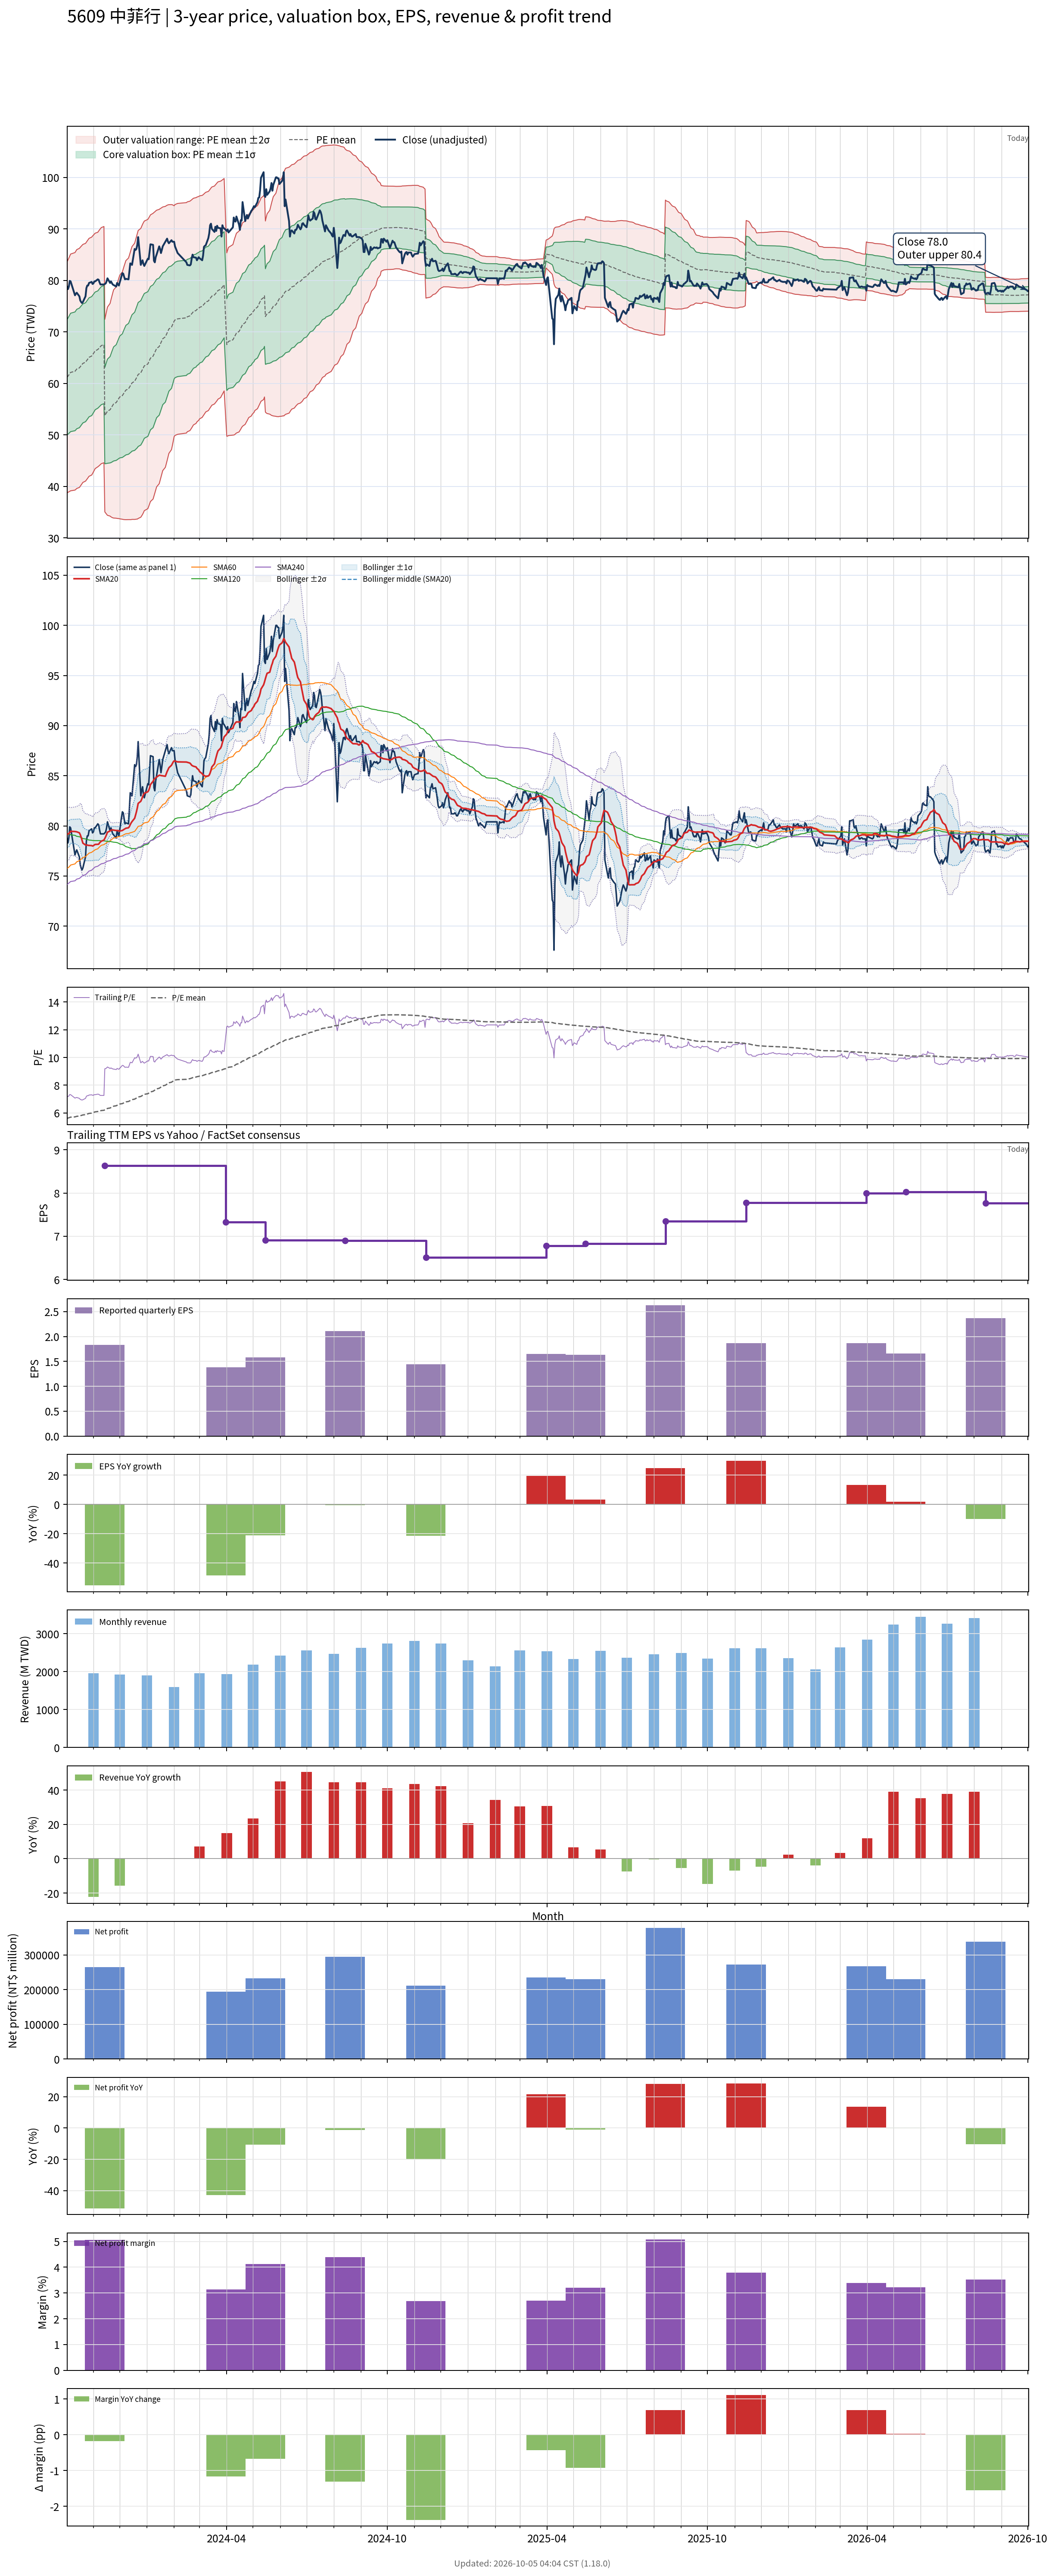

Values plotted in this chart, from the file beside it:
# chart-version: skill-stock-dynamic-val…
date, close, available_date, period_end, eps, ttm_eps, pe, pe_mean, pe_std, price_m2, price_m1, price_mean, price_p1, price_p2, forward_eps, forward_pe, forward_pe_mean, forward_pe_std, forward_price_m2, forward_price_m1, forward_price_mean, forward_price_p1, forward_price_p2, sma20
2023-10-02, 78.8, 2023-08-14, 2023-06-30, 2.12, 10.9, 7.229, 5.613, 1.029, 38.75, 49.97, 61.18, 72.39, 83.61, , , , , , , , , , 79.17
2023-10-03, 78.3, 2023-08-14, 2023-06-30, 2.12, 10.9, 7.183, 5.634, 1.035, 38.85, 50.13, 61.41, 72.69, 83.97, , , , , , , , , , 79.19
2023-10-04, 78.8, 2023-08-14, 2023-06-30, 2.12, 10.9, 7.229, 5.655, 1.041, 38.95, 50.3, 61.64, 72.99, 84.34, , , , , , , , , , 79.22
2023-10-05, 79.9, 2023-08-14, 2023-06-30, 2.12, 10.9, 7.33, 5.678, 1.048, 39.05, 50.47, 61.89, 73.31, 84.73, , , , , , , , , , 79.34
2023-10-06, 79.8, 2023-08-14, 2023-06-30, 2.12, 10.9, 7.321, 5.7, 1.054, 39.15, 50.64, 62.13, 73.62, 85.11, , , , , , , , , , 79.45
2023-10-11, 77.1, 2023-08-14, 2023-06-30, 2.12, 10.9, 7.073, 5.72, 1.058, 39.29, 50.82, 62.35, 73.87, 85.4, , , , , , , , , , 79.44
2023-10-12, 77.4, 2023-08-14, 2023-06-30, 2.12, 10.9, 7.101, 5.74, 1.061, 39.44, 51, 62.56, 74.13, 85.69, , , , , , , , , , 79.42
2023-10-13, 77.6, 2023-08-14, 2023-06-30, 2.12, 10.9, 7.119, 5.76, 1.063, 39.61, 51.2, 62.79, 74.38, 85.97, , , , , , , , , , 79.41
2023-10-16, 76.9, 2023-08-14, 2023-06-30, 2.12, 10.9, 7.055, 5.781, 1.065, 39.8, 51.41, 63.01, 74.61, 86.22, , , , , , , , , , 79.31
2023-10-17, 76.1, 2023-08-14, 2023-06-30, 2.12, 10.9, 6.982, 5.801, 1.064, 40.04, 51.63, 63.23, 74.83, 86.43, , , , , , , , , , 79.12
2023-10-18, 75.8, 2023-08-14, 2023-06-30, 2.12, 10.9, 6.954, 5.821, 1.063, 40.29, 51.87, 63.45, 75.04, 86.62, , , , , , , , , , 78.88
2023-10-19, 75.6, 2023-08-14, 2023-06-30, 2.12, 10.9, 6.936, 5.841, 1.061, 40.54, 52.1, 63.67, 75.23, 86.8, , , , , , , , , , 78.57
2023-10-20, 75.8, 2023-08-14, 2023-06-30, 2.12, 10.9, 6.954, 5.861, 1.06, 40.78, 52.33, 63.88, 75.43, 86.98, , , , , , , , , , 78.28
2023-10-23, 76.9, 2023-08-14, 2023-06-30, 2.12, 10.9, 7.055, 5.881, 1.059, 41.03, 52.57, 64.11, 75.65, 87.18, , , , , , , , , , 78.09
2023-10-24, 78.5, 2023-08-14, 2023-06-30, 2.12, 10.9, 7.202, 5.903, 1.059, 41.26, 52.8, 64.34, 75.89, 87.43, , , , , , , , , , 78.07
2023-10-25, 79, 2023-08-14, 2023-06-30, 2.12, 10.9, 7.248, 5.925, 1.059, 41.49, 53.04, 64.58, 76.13, 87.67, , , , , , , , , , 78.08
2023-10-26, 79, 2023-08-14, 2023-06-30, 2.12, 10.9, 7.248, 5.947, 1.059, 41.73, 53.28, 64.82, 76.37, 87.91, , , , , , , , , , 78.06
2023-10-27, 79.5, 2023-08-14, 2023-06-30, 2.12, 10.9, 7.294, 5.969, 1.059, 41.97, 53.51, 65.06, 76.61, 88.16, , , , , , , , , , 78.05
2023-10-30, 79.7, 2023-08-14, 2023-06-30, 2.12, 10.9, 7.312, 5.991, 1.059, 42.21, 53.76, 65.3, 76.85, 88.4, , , , , , , , , , 78.03
2023-10-31, 79.3, 2023-08-14, 2023-06-30, 2.12, 10.9, 7.275, 6.014, 1.058, 42.49, 54.02, 65.55, 77.08, 88.61, , , , , , , , , , 77.99
2023-11-01, 79.4, 2023-08-14, 2023-06-30, 2.12, 10.9, 7.284, 6.037, 1.055, 42.81, 54.31, 65.8, 77.3, 88.79, , , , , , , , , , 78.02
2023-11-02, 79.8, 2023-08-14, 2023-06-30, 2.12, 10.9, 7.321, 6.06, 1.052, 43.13, 54.59, 66.06, 77.52, 88.99, , , , , , , , , , 78.09
2023-11-03, 79.8, 2023-08-14, 2023-06-30, 2.12, 10.9, 7.321, 6.084, 1.048, 43.46, 54.89, 66.31, 77.74, 89.16, , , , , , , , , , 78.14
2023-11-06, 80.2, 2023-08-14, 2023-06-30, 2.12, 10.9, 7.358, 6.108, 1.044, 43.81, 55.19, 66.57, 77.96, 89.34, , , , , , , , , , 78.16
2023-11-07, 80.1, 2023-08-14, 2023-06-30, 2.12, 10.9, 7.349, 6.126, 1.047, 43.94, 55.36, 66.77, 78.18, 89.59, , , , , , , , , , 78.17
2023-11-08, 79.6, 2023-08-14, 2023-06-30, 2.12, 10.9, 7.303, 6.143, 1.049, 44.1, 55.53, 66.96, 78.39, 89.83, , , , , , , , , , 78.3
2023-11-09, 79.2, 2023-08-14, 2023-06-30, 2.12, 10.9, 7.266, 6.161, 1.05, 44.26, 55.7, 67.15, 78.6, 90.04, , , , , , , , , , 78.39
2023-11-10, 79.2, 2023-08-14, 2023-06-30, 2.12, 10.9, 7.266, 6.178, 1.051, 44.42, 55.88, 67.34, 78.8, 90.25, , , , , , , , , , 78.47
2023-11-13, 79.2, 2023-08-14, 2023-06-30, 2.12, 10.9, 7.266, 6.195, 1.052, 44.59, 56.06, 67.52, 78.99, 90.46, , , , , , , , , , 78.58
2023-11-14, 79.3, 2023-11-14, 2023-09-30, 1.83, 8.63, 9.189, 6.228, 1.083, 35.05, 44.4, 53.75, 63.09, 72.44, , , , , , , , , , 78.75
2023-11-15, 79.4, 2023-11-14, 2023-09-30, 1.83, 8.63, 9.2, 6.261, 1.113, 34.83, 44.43, 54.03, 63.63, 73.24, , , , , , , , , , 78.92
2023-11-16, 79.8, 2023-11-14, 2023-09-30, 1.83, 8.63, 9.247, 6.294, 1.142, 34.61, 44.46, 54.32, 64.17, 74.03, , , , , , , , , , 79.14
2023-11-17, 80.4, 2023-11-14, 2023-09-30, 1.83, 8.63, 9.316, 6.327, 1.171, 34.39, 44.5, 54.61, 64.71, 74.82, , , , , , , , , , 79.36
2023-11-20, 79.5, 2023-11-14, 2023-09-30, 1.83, 8.63, 9.212, 6.36, 1.196, 34.24, 44.56, 54.89, 65.21, 75.53, , , , , , , , , , 79.5
2023-11-21, 79.8, 2023-11-14, 2023-09-30, 1.83, 8.63, 9.247, 6.393, 1.221, 34.1, 44.63, 55.17, 65.71, 76.24, , , , , , , , , , 79.56
2023-11-22, 79.5, 2023-11-14, 2023-09-30, 1.83, 8.63, 9.212, 6.426, 1.243, 33.99, 44.72, 55.45, 66.18, 76.91, , , , , , , , , , 79.58
2023-11-23, 79.2, 2023-11-14, 2023-09-30, 1.83, 8.63, 9.177, 6.458, 1.264, 33.92, 44.83, 55.73, 66.64, 77.55, , , , , , , , , , 79.59
2023-11-24, 79.1, 2023-11-14, 2023-09-30, 1.83, 8.63, 9.166, 6.49, 1.283, 33.86, 44.94, 56.01, 67.09, 78.16, , , , , , , , , , 79.58
2023-11-27, 78.8, 2023-11-14, 2023-09-30, 1.83, 8.63, 9.131, 6.522, 1.301, 33.83, 45.06, 56.29, 67.51, 78.74, , , , , , , , , , 79.53
2023-11-28, 79.5, 2023-11-14, 2023-09-30, 1.83, 8.63, 9.212, 6.554, 1.319, 33.79, 45.18, 56.56, 67.95, 79.34, , , , , , , , , , 79.54
2023-11-29, 79.2, 2023-11-14, 2023-09-30, 1.83, 8.63, 9.177, 6.586, 1.336, 33.77, 45.3, 56.84, 68.37, 79.9, , , , , , , , , , 79.53
2023-11-30, 79, 2023-11-14, 2023-09-30, 1.83, 8.63, 9.154, 6.617, 1.353, 33.76, 45.43, 57.1, 68.78, 80.45, , , , , , , , , , 79.49
2023-12-01, 79.6, 2023-11-14, 2023-09-30, 1.83, 8.63, 9.224, 6.647, 1.37, 33.71, 45.53, 57.36, 69.19, 81.01, , , , , , , , , , 79.48
2023-12-04, 81.4, 2023-11-14, 2023-09-30, 1.83, 8.63, 9.432, 6.678, 1.391, 33.63, 45.63, 57.63, 69.63, 81.64, , , , , , , , , , 79.54
2023-12-05, 81.3, 2023-11-14, 2023-09-30, 1.83, 8.63, 9.421, 6.71, 1.409, 33.59, 45.75, 57.91, 70.07, 82.23, , , , , , , , , , 79.6
2023-12-06, 80.7, 2023-11-14, 2023-09-30, 1.83, 8.63, 9.351, 6.741, 1.426, 33.56, 45.87, 58.18, 70.48, 82.79, , , , , , , , , , 79.66
2023-12-07, 80.2, 2023-11-14, 2023-09-30, 1.83, 8.63, 9.293, 6.771, 1.442, 33.55, 45.99, 58.43, 70.88, 83.32, , , , , , , , , , 79.7
2023-12-08, 80.3, 2023-11-14, 2023-09-30, 1.83, 8.63, 9.305, 6.801, 1.457, 33.55, 46.12, 58.69, 71.26, 83.84, , , , , , , , , , 79.76
2023-12-11, 80.2, 2023-11-14, 2023-09-30, 1.83, 8.63, 9.293, 6.831, 1.471, 33.56, 46.25, 58.95, 71.64, 84.34, , , , , , , , , , 79.81
2023-12-12, 81.7, 2023-11-14, 2023-09-30, 1.83, 8.63, 9.467, 6.862, 1.487, 33.56, 46.39, 59.22, 72.05, 84.88, , , , , , , , , , 79.93
2023-12-13, 83.3, 2023-11-14, 2023-09-30, 1.83, 8.63, 9.652, 6.896, 1.504, 33.55, 46.53, 59.51, 72.49, 85.47, , , , , , , , , , 80.12
2023-12-14, 83.2, 2023-11-14, 2023-09-30, 1.83, 8.63, 9.641, 6.929, 1.52, 33.56, 46.68, 59.8, 72.92, 86.03, , , , , , , , , , 80.3
2023-12-15, 83, 2023-11-14, 2023-09-30, 1.83, 8.63, 9.618, 6.963, 1.534, 33.61, 46.85, 60.09, 73.33, 86.57, , , , , , , , , , 80.42
2023-12-18, 86.1, 2023-11-14, 2023-09-30, 1.83, 8.63, 9.977, 7, 1.553, 33.6, 47, 60.41, 73.81, 87.22, , , , , , , , , , 80.75
2023-12-19, 85.9, 2023-11-14, 2023-09-30, 1.83, 8.63, 9.954, 7.037, 1.571, 33.62, 47.17, 60.73, 74.28, 87.83, , , , , , , , , , 81.06
2023-12-20, 86.1, 2023-11-14, 2023-09-30, 1.83, 8.63, 9.977, 7.074, 1.587, 33.66, 47.35, 61.05, 74.74, 88.44, , , , , , , , , , 81.39
2023-12-21, 86.9, 2023-11-14, 2023-09-30, 1.83, 8.63, 10.07, 7.11, 1.605, 33.65, 47.51, 61.36, 75.21, 89.07, , , , , , , , , , 81.78
2023-12-22, 88.4, 2023-11-14, 2023-09-30, 1.83, 8.63, 10.24, 7.153, 1.62, 33.78, 47.76, 61.73, 75.71, 89.68, , , , , , , , , , 82.24
2023-12-25, 83, 2023-11-14, 2023-09-30, 1.83, 8.63, 9.618, 7.191, 1.624, 34.03, 48.04, 62.06, 76.07, 90.09, , , , , , , , , , 82.45
... 670 more rows
